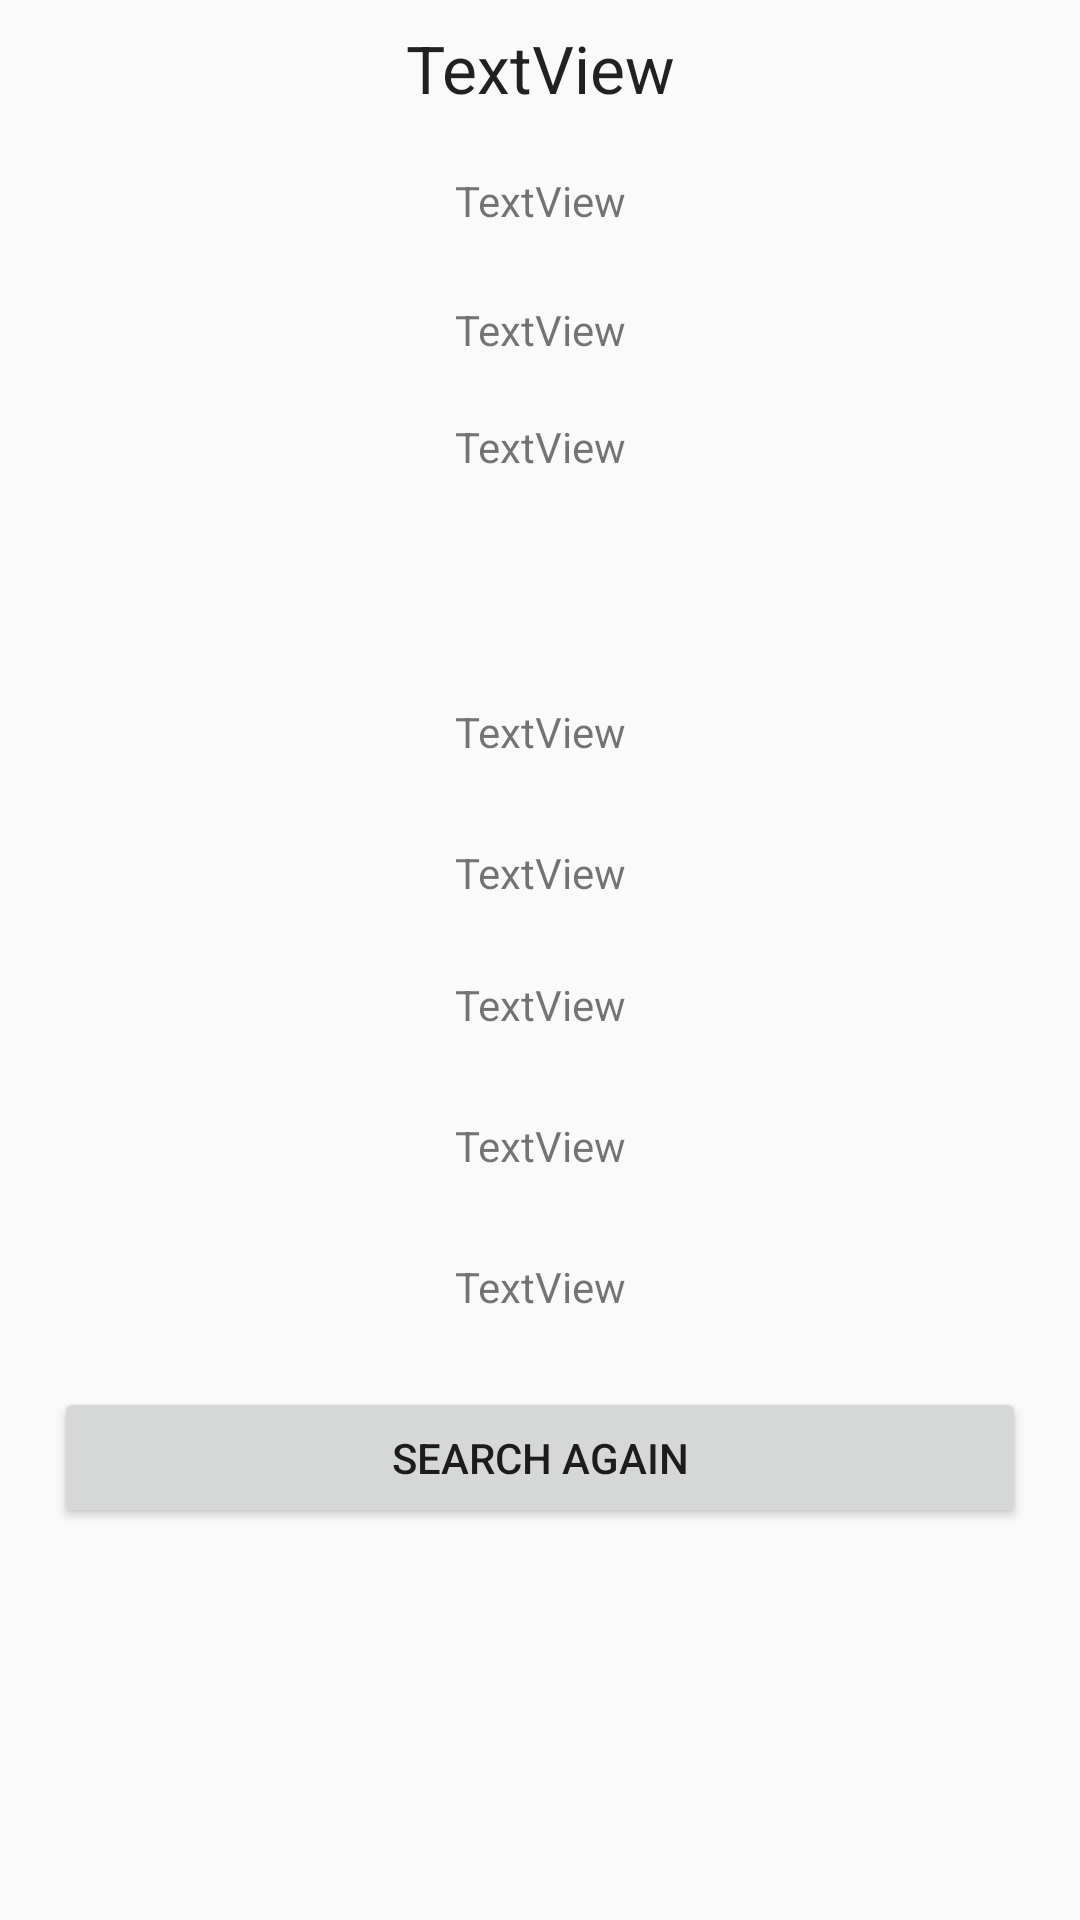

Write the Android layout XML for this screen, with the resource values it uses.
<!-- AndroidManifest.xml: application theme AppTheme -->
<!-- res/layout/activity_display_random_recipe.xml -->
<?xml version="1.0" encoding="utf-8"?>
<android.support.constraint.ConstraintLayout xmlns:android="http://schemas.android.com/apk/res/android"
    xmlns:app="http://schemas.android.com/apk/res-auto"
    xmlns:tools="http://schemas.android.com/tools"
    android:layout_width="match_parent"
    android:layout_height="match_parent"
    tools:context=".DisplayRandomRecipe">



    <TextView
        android:id="@+id/display_recipeName"
        android:layout_width="wrap_content"
        android:layout_height="wrap_content"
        android:layout_marginStart="8dp"
        android:layout_marginLeft="8dp"
        android:layout_marginTop="8dp"
        android:layout_marginEnd="8dp"
        android:layout_marginRight="8dp"
        android:textAppearance="@style/Base.TextAppearance.AppCompat.Large"
        android:text="TextView"
        app:layout_constraintEnd_toEndOf="parent"
        app:layout_constraintStart_toStartOf="parent"
        app:layout_constraintTop_toTopOf="parent" />

    <TextView
        android:id="@+id/display_recipeType"
        android:layout_width="wrap_content"
        android:layout_height="wrap_content"
        android:layout_marginStart="8dp"
        android:layout_marginLeft="8dp"
        android:layout_marginTop="20dp"
        android:layout_marginEnd="8dp"
        android:layout_marginRight="8dp"
        android:text="TextView"
        app:layout_constraintEnd_toEndOf="parent"
        app:layout_constraintStart_toStartOf="parent"
        app:layout_constraintTop_toBottomOf="@+id/display_recipeName" />

    <TextView
        android:id="@+id/display_recipeTheme"
        android:layout_width="wrap_content"
        android:layout_height="wrap_content"
        android:layout_marginStart="8dp"
        android:layout_marginLeft="8dp"
        android:layout_marginTop="24dp"
        android:layout_marginEnd="8dp"
        android:layout_marginRight="8dp"
        android:text="TextView"
        app:layout_constraintEnd_toEndOf="parent"
        app:layout_constraintStart_toStartOf="parent"
        app:layout_constraintTop_toBottomOf="@+id/display_recipeType" />

    <TextView
        android:id="@+id/display_mainIngr"
        android:layout_width="wrap_content"
        android:layout_height="wrap_content"
        android:layout_marginStart="8dp"
        android:layout_marginLeft="8dp"
        android:layout_marginTop="20dp"
        android:layout_marginEnd="8dp"
        android:layout_marginRight="8dp"
        android:text="TextView"
        app:layout_constraintEnd_toEndOf="parent"
        app:layout_constraintStart_toStartOf="parent"
        app:layout_constraintTop_toBottomOf="@+id/display_recipeTheme" />

    <TextView
        android:id="@+id/display_steps1"
        android:layout_width="wrap_content"
        android:layout_height="wrap_content"
        android:layout_marginStart="8dp"
        android:layout_marginLeft="8dp"
        android:layout_marginTop="76dp"
        android:layout_marginEnd="8dp"
        android:layout_marginRight="8dp"
        android:text="TextView"
        app:layout_constraintEnd_toEndOf="parent"
        app:layout_constraintStart_toStartOf="parent"
        app:layout_constraintTop_toBottomOf="@+id/display_mainIngr" />

    <TextView
        android:id="@+id/display_steps2"
        android:layout_width="wrap_content"
        android:layout_height="16dp"
        android:layout_marginStart="8dp"
        android:layout_marginLeft="8dp"
        android:layout_marginTop="28dp"
        android:layout_marginEnd="8dp"
        android:layout_marginRight="8dp"
        android:text="TextView"
        app:layout_constraintEnd_toEndOf="parent"
        app:layout_constraintStart_toStartOf="parent"
        app:layout_constraintTop_toBottomOf="@+id/display_steps1" />

    <TextView
        android:id="@+id/display_steps3"
        android:layout_width="wrap_content"
        android:layout_height="wrap_content"
        android:layout_marginStart="8dp"
        android:layout_marginLeft="8dp"
        android:layout_marginTop="28dp"
        android:layout_marginEnd="8dp"
        android:layout_marginRight="8dp"
        android:text="TextView"
        app:layout_constraintEnd_toEndOf="parent"
        app:layout_constraintStart_toStartOf="parent"
        app:layout_constraintTop_toBottomOf="@+id/display_steps2" />

    <TextView
        android:id="@+id/display_steps4"
        android:layout_width="wrap_content"
        android:layout_height="wrap_content"
        android:layout_marginStart="8dp"
        android:layout_marginLeft="8dp"
        android:layout_marginTop="28dp"
        android:layout_marginEnd="8dp"
        android:layout_marginRight="8dp"
        android:text="TextView"
        app:layout_constraintEnd_toEndOf="parent"
        app:layout_constraintStart_toStartOf="parent"
        app:layout_constraintTop_toBottomOf="@+id/display_steps3" />

    <TextView
        android:id="@+id/display_steps5"
        android:layout_width="wrap_content"
        android:layout_height="wrap_content"
        android:layout_marginStart="8dp"
        android:layout_marginLeft="8dp"
        android:layout_marginTop="28dp"
        android:layout_marginEnd="8dp"
        android:layout_marginRight="8dp"
        android:text="TextView"
        app:layout_constraintEnd_toEndOf="parent"
        app:layout_constraintStart_toStartOf="parent"
        app:layout_constraintTop_toBottomOf="@+id/display_steps4" />

    <Button
        android:id="@+id/btn_random_recipe_again"
        android:layout_width="324dp"
        android:layout_height="47dp"

        android:layout_marginStart="8dp"
        android:layout_marginLeft="8dp"
        android:layout_marginTop="24dp"
        android:layout_marginEnd="8dp"
        android:layout_marginRight="8dp"
        android:text="Search again"
        app:layout_constraintBottom_toBottomOf="@+id/imageView"
        app:layout_constraintEnd_toEndOf="parent"
        app:layout_constraintStart_toStartOf="parent"
        app:layout_constraintTop_toBottomOf="@+id/display_steps5" />

</android.support.constraint.ConstraintLayout>
<!-- resources referenced by this layout -->
<resources>
  <style name="AppTheme" parent="Theme.AppCompat.Light.DarkActionBar">
          
          <item name="colorPrimary">@color/colorPrimary</item>
          <item name="colorPrimaryDark">@color/colorPrimaryDark</item>
          <item name="colorAccent">@color/colorAccent</item>
  
          <item name="colorControlNormal">@color/colorAccent</item>
          <item name="colorControlActivated">@color/colorAccent</item>
          <item name="colorControlHighlight">@color/colorAccent</item>
      </style>
  <color name="colorPrimary">#f7a02e</color>
  <color name="colorPrimaryDark">#d2821b</color>
  <color name="colorAccent">#d24f1b</color>
</resources>
